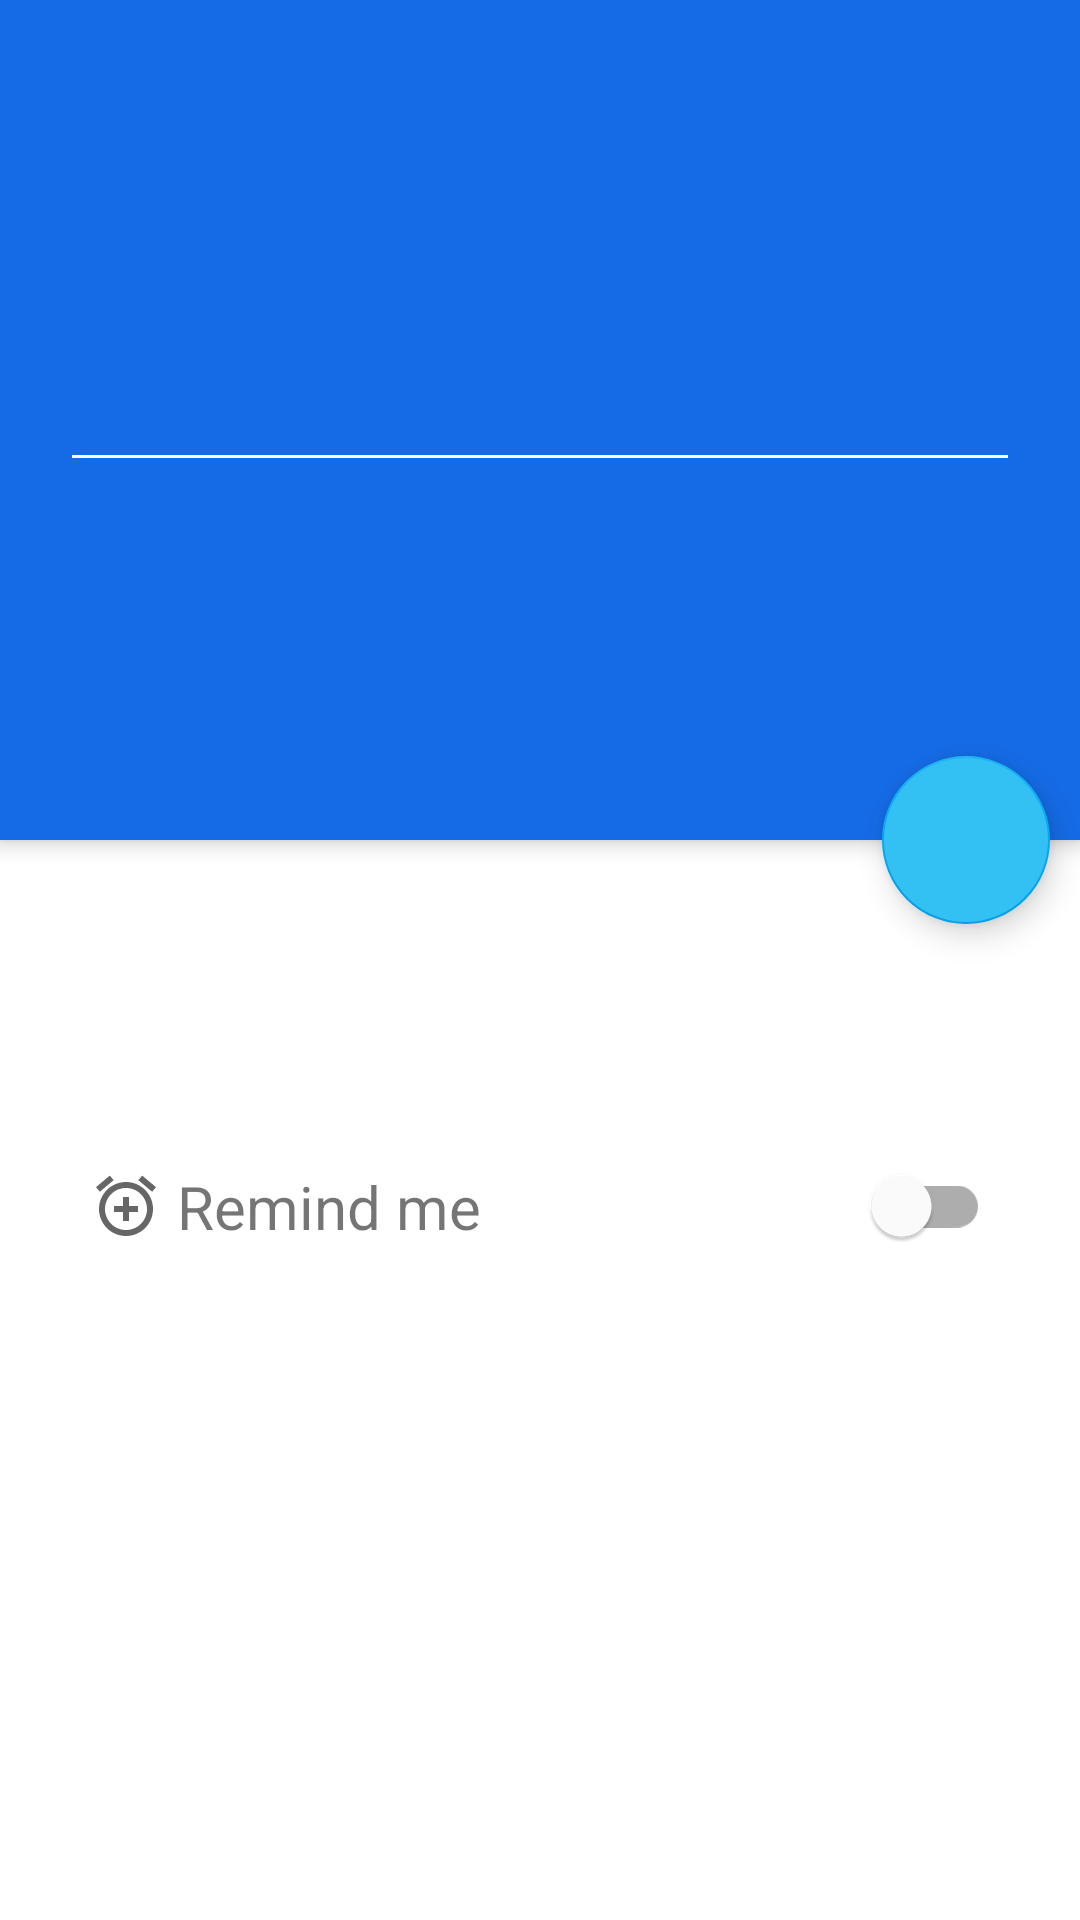

Here is an Android app screen rendered from its layout file. Give the layout XML and the strings, colors and styles it references.
<!-- AndroidManifest.xml: application theme Theme.Noty -->
<!-- res/layout/fragment_add.xml -->
<?xml version="1.0" encoding="utf-8"?>
<androidx.coordinatorlayout.widget.CoordinatorLayout xmlns:android="http://schemas.android.com/apk/res/android"
    xmlns:app="http://schemas.android.com/apk/res-auto"
    xmlns:tools="http://schemas.android.com/tools"
    android:layout_width="match_parent"
    android:layout_height="match_parent"
    tools:context=".ui.add.AddFragment">

    <com.google.android.material.appbar.AppBarLayout
        android:id="@+id/app_bar"
        android:layout_width="match_parent"
        android:layout_height="@dimen/app_bar_height"
        android:background="@color/app_bar"
        android:fitsSystemWindows="true"
        android:theme="@style/ThemeOverlay.AppCompat.Dark.ActionBar">

        <com.google.android.material.appbar.CollapsingToolbarLayout
            android:id="@+id/collapsing_tb"
            android:layout_width="match_parent"
            android:layout_height="match_parent"
            android:fitsSystemWindows="true">

            <EditText
                android:id="@+id/et_title"
                android:layout_width="match_parent"
                android:layout_height="wrap_content"
                android:layout_gravity="center"
                android:layout_marginHorizontal="@dimen/et_title_margin" />

            <androidx.appcompat.widget.AppCompatImageView
                android:id="@+id/go_back"
                android:layout_width="wrap_content"
                android:layout_height="wrap_content"
                android:layout_margin="@dimen/iv_go_back_margin"
                android:src="@drawable/ic_go_back" />

            <androidx.appcompat.widget.Toolbar
                android:id="@+id/toolbar"
                android:layout_width="match_parent"
                android:layout_height="0dp" />

        </com.google.android.material.appbar.CollapsingToolbarLayout>
    </com.google.android.material.appbar.AppBarLayout>

    <androidx.core.widget.NestedScrollView
        android:id="@+id/nested_scroll_view"
        android:layout_width="match_parent"
        android:layout_height="match_parent"
        app:layout_behavior="@string/appbar_scrolling_view_behavior">

        <androidx.constraintlayout.widget.ConstraintLayout
            android:layout_width="match_parent"
            android:layout_height="match_parent"
            android:padding="@dimen/constraint_padding">

            <androidx.appcompat.widget.AppCompatImageView
                android:id="@+id/iv_alarm"
                android:layout_width="@dimen/image_view_clock_widths"
                android:layout_height="@dimen/image_view_clock_height"
                android:layout_marginTop="@dimen/image_clock_view_margin"
                android:background="@drawable/ic_alarm"
                app:layout_constraintStart_toStartOf="parent"
                app:layout_constraintTop_toTopOf="parent" />

            <TextView
                android:id="@+id/tv_remind_me"
                android:layout_width="wrap_content"
                android:layout_height="wrap_content"
                android:layout_marginStart="@dimen/tv_remind_me_margin"
                android:text="@string/remind_me"
                android:textSize="@dimen/tv_remind_me_size"
                app:layout_constraintBottom_toBottomOf="@id/iv_alarm"
                app:layout_constraintStart_toEndOf="@id/iv_alarm"
                app:layout_constraintTop_toTopOf="@id/iv_alarm" />

            <com.google.android.material.switchmaterial.SwitchMaterial
                android:id="@+id/switch_visibility_et"
                android:layout_width="wrap_content"
                android:layout_height="wrap_content"
                app:layout_constraintBottom_toBottomOf="@id/iv_alarm"
                app:layout_constraintEnd_toEndOf="parent"
                app:layout_constraintTop_toTopOf="@id/iv_alarm" />

            <androidx.appcompat.widget.AppCompatEditText
                android:id="@+id/et_days"
                android:layout_width="@dimen/et_calendar_width"
                android:layout_height="wrap_content"
                android:layout_marginTop="@dimen/et_calendar_margin"
                android:clickable="false"
                android:cursorVisible="false"
                android:focusable="false"
                android:focusableInTouchMode="false"
                android:gravity="center"
                android:hint="@string/today"
                android:visibility="gone"
                app:layout_constraintStart_toStartOf="parent"
                app:layout_constraintTop_toBottomOf="@id/tv_remind_me" />

            <androidx.appcompat.widget.AppCompatEditText
                android:id="@+id/et_hour"
                android:layout_width="@dimen/et_time_width"
                android:layout_height="wrap_content"
                android:clickable="false"
                android:cursorVisible="false"
                android:focusable="false"
                android:focusableInTouchMode="false"
                android:gravity="center"
                android:visibility="gone"
                app:layout_constraintBottom_toBottomOf="@id/et_days"
                app:layout_constraintEnd_toEndOf="parent"
                app:layout_constraintTop_toTopOf="@id/et_days" />


        </androidx.constraintlayout.widget.ConstraintLayout>

    </androidx.core.widget.NestedScrollView>

    <com.google.android.material.floatingactionbutton.FloatingActionButton
        android:id="@+id/fab_btn"
        android:layout_width="wrap_content"
        android:layout_height="wrap_content"
        android:layout_margin="@dimen/fab_send_margin"
        android:backgroundTint="#33C1F4"
        android:src="@drawable/ic_send"
        app:layout_anchor="@id/app_bar"
        app:layout_anchorGravity="bottom|end" />

</androidx.coordinatorlayout.widget.CoordinatorLayout>
<!-- resources referenced by this layout -->
<resources>
  <color name="app_bar">#156BE6</color>
  <dimen name="app_bar_height">280dp</dimen>
  <dimen name="constraint_padding">30dp</dimen>
  <dimen name="et_calendar_margin">70dp</dimen>
  <dimen name="et_calendar_width">150dp</dimen>
  <dimen name="et_time_width">100dp</dimen>
  <dimen name="et_title_margin">20dp</dimen>
  <dimen name="fab_send_margin">10dp</dimen>
  <dimen name="image_clock_view_margin">80dp</dimen>
  <dimen name="image_view_clock_height">24dp</dimen>
  <dimen name="image_view_clock_widths">24dp</dimen>
  <dimen name="iv_go_back_margin">10dp</dimen>
  <dimen name="tv_remind_me_margin">5dp</dimen>
  <dimen name="tv_remind_me_size">20sp</dimen>
  <!-- drawable ic_alarm (drawable) -->
  <?xml version="1.0" encoding="utf-8"?>
  <vector xmlns:android="http://schemas.android.com/apk/res/android"
      android:width="24dp"
      android:height="24dp"
      android:viewportWidth="24"
      android:viewportHeight="24"
      android:tint="?attr/colorControlNormal">
      <path
          android:fillColor="@android:color/black"
          android:pathData="M7.88,3.39L6.6,1.86 2,5.71l1.29,1.53 4.59,-3.85zM22,5.72l-4.6,-3.86 -1.29,1.53 4.6,3.86L22,5.72zM12,4c-4.97,0 -9,4.03 -9,9s4.02,9 9,9c4.97,0 9,-4.03 9,-9s-4.03,-9 -9,-9zM12,20c-3.87,0 -7,-3.13 -7,-7s3.13,-7 7,-7 7,3.13 7,7 -3.13,7 -7,7zM13,9h-2v3L8,12v2h3v3h2v-3h3v-2h-3L13,9z"/>
  </vector>
  <string name="remind_me">Remind me</string>
  <string name="today">Today</string>
  <style name="Theme.Noty" parent="Theme.MaterialComponents.DayNight.NoActionBar">
          
          <item name="colorPrimary">@color/app_bar</item>
          <item name="colorPrimaryVariant">@color/app_bar</item>
          <item name="colorOnPrimary">@color/white</item>
          
          <item name="colorSecondary">@color/accent</item>
          <item name="colorSecondaryVariant">@color/teal_700</item>
          <item name="colorOnSecondary">@color/black</item>
          
          <item name="android:statusBarColor" tools:targetApi="l">?attr/colorPrimaryVariant</item>
          
      </style>
  <color name="white">#FFFFFFFF</color>
  <color name="accent">#03A9F4</color>
  <color name="teal_700">#FF018786</color>
  <color name="black">#FF000000</color>
</resources>
